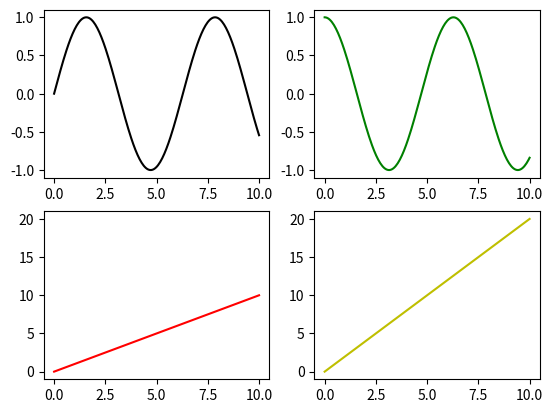

Here is the Python script that generated this plot: (Note: this script raises an exception after producing the figure.)
import matplotlib.pyplot as plt
import numpy as np

x=np.linspace(0,10,200) # 从0到10之间等距产生200个值

# 使用子图
# 如果需要将多张子图展示在一起，可以使用 subplot() 实现。即在调用 plot()函数之前需要先调用 subplot() 函数。
# 该函数的第一个参数代表子图的总行数，第二个参数代表子图的总列数，第三个参数代表活跃区域。
ax1 = plt.subplot(2, 2, 1)
plt.plot(x,np.sin(x), 'k')

ax2 = plt.subplot(2, 2, 2, sharey=ax1) # ax2 与 ax1 共享y轴
plt.plot(x, np.cos(x), 'g')

ax3 = plt.subplot(2, 2, 3)
plt.plot(x,x, 'r')

ax4 = plt.subplot(2, 2, 4, sharey=ax3) # ax4 与 ax3 共享y轴
plt.plot(x, 2*x, 'y')

# 保存图片,必须写在show之前
plt.savefig("imgs/子图.png")
plt.show()

